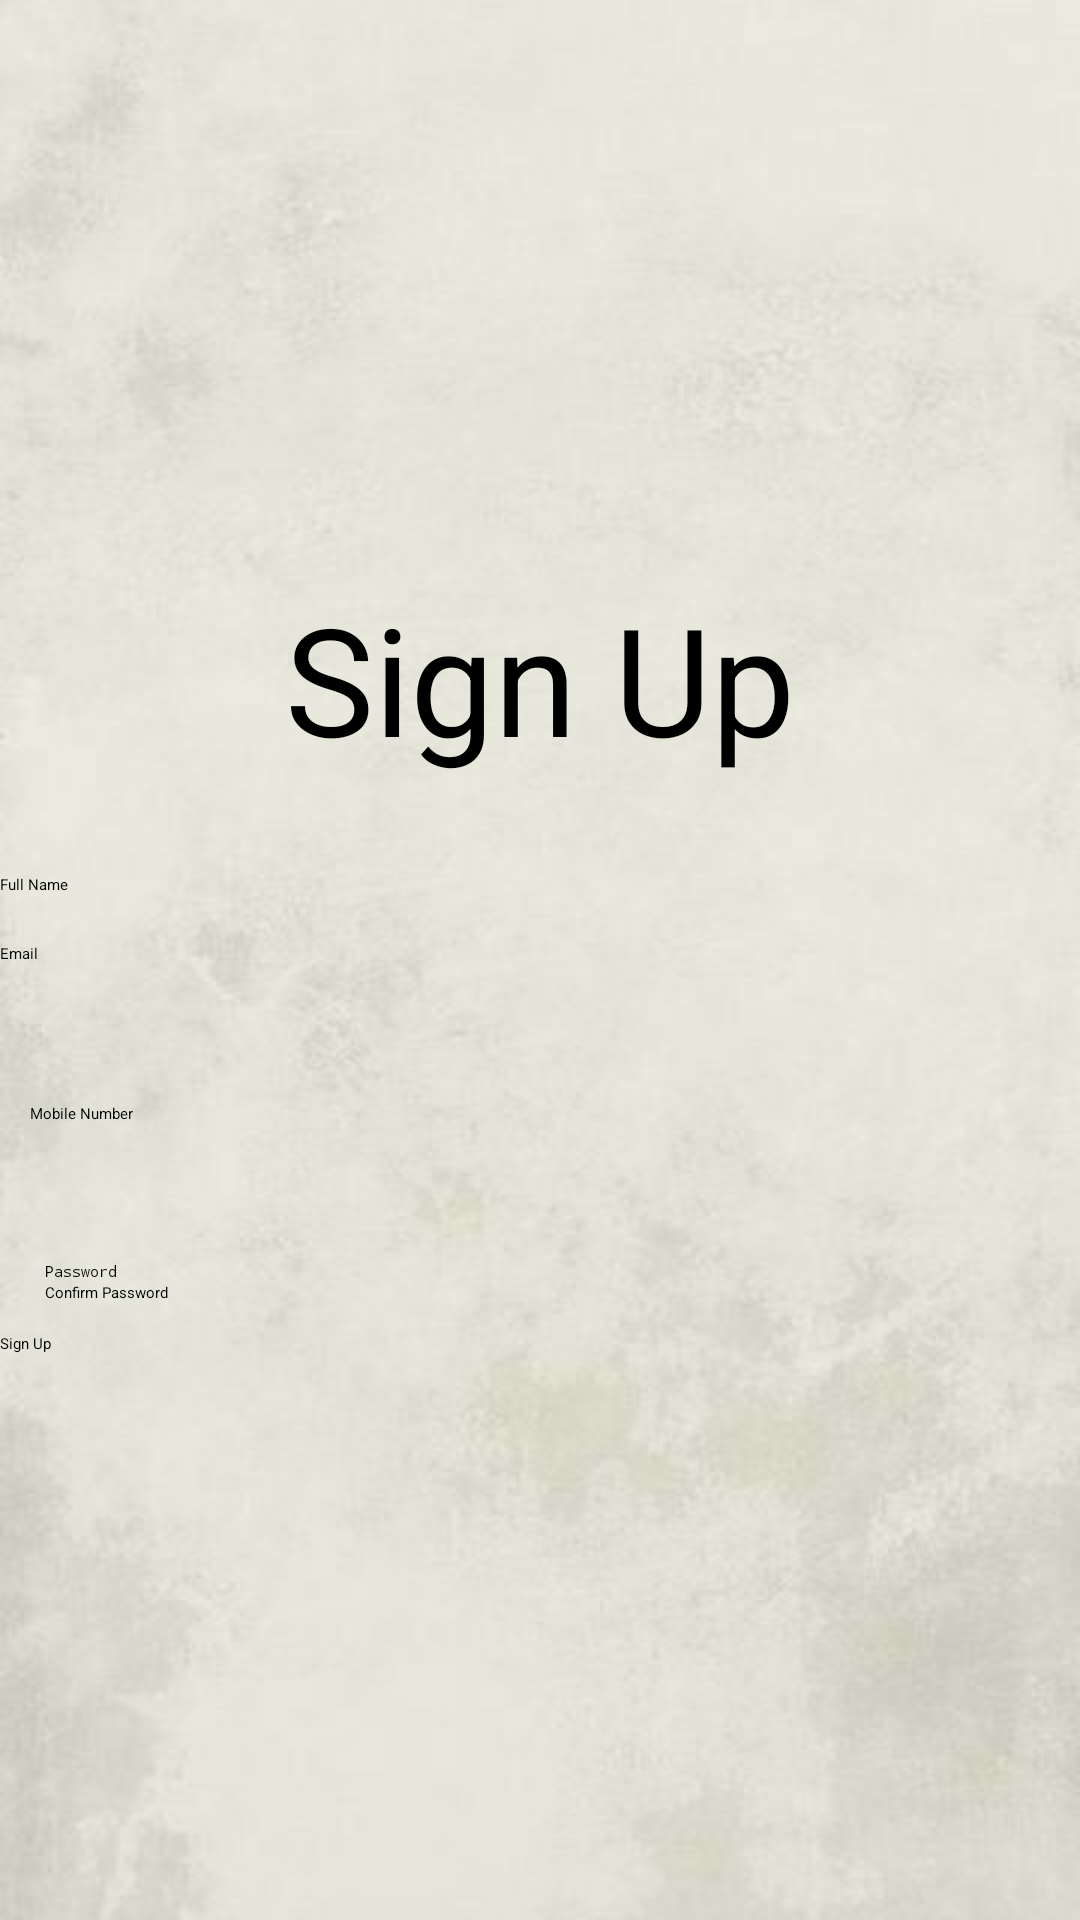

Android layout source for this screen:
<!-- AndroidManifest.xml: application theme Theme.LOGO -->
<!-- res/layout/activity_sign_up.xml -->
<?xml version="1.0" encoding="utf-8"?>
<LinearLayout xmlns:android="http://schemas.android.com/apk/res/android"
    xmlns:app="http://schemas.android.com/apk/res-auto"
    xmlns:tools="http://schemas.android.com/tools"
    android:layout_width="match_parent"
    android:layout_height="match_parent"


    android:background="@drawable/back"
    android:gravity="center"
    android:orientation="vertical"
    android:visibility="visible"
    tools:context=".SignUpActivity">

    <TextView
        android:layout_width="match_parent"
        android:layout_height="wrap_content"
        android:layout_marginTop="24dp"

        android:text="Sign Up"
        android:textAlignment="center"
        android:textColor="@color/black"
        android:textSize="50sp" />

    <EditText
        android:layout_width="match_parent"
        android:layout_height="wrap_content"
        android:layout_marginTop="32dp"
        android:hint="Full Name"

        android:textColorHint="@color/black"
        app:boxStrokeColor="@color/black" />

    <EditText
        android:id="@+id/email"
        android:layout_width="match_parent"
        android:layout_height="wrap_content"
        android:layout_marginTop="16dp"
        android:hint="Email"
        android:textColorHint="@color/black"
        app:boxStrokeColor="@color/black" />

    <LinearLayout
        android:layout_width="match_parent"
        android:layout_height="98dp"
        android:layout_marginTop="1dp"
        android:gravity="center"
        android:orientation="horizontal">

        <Spinner
            android:id="@+id/planets_spinner"
            android:layout_width="wrap_content"
            android:layout_height="wrap_content"
            android:textSize="20sp" />

        <EditText
            android:layout_width="match_parent"
            android:layout_height="wrap_content"
            android:layout_marginStart="10dp"
            android:hint="Mobile Number "
            android:textColorHint="@color/black" />
    </LinearLayout>

    <EditText
        android:id="@+id/password"
        android:inputType="textPassword"
        android:layout_width="match_parent"
        android:layout_height="wrap_content"
        android:layout_marginStart="10dp"
        android:hint="Password "
        android:textColorHint="@color/black" />

    <EditText
        android:layout_width="match_parent"
        android:layout_height="wrap_content"
        android:layout_marginStart="10dp"
        android:hint="Confirm Password"
        android:textColorHint="@color/black" />


    <Button
        android:id="@+id/signup1"
        android:layout_width="match_parent"
        android:layout_height="wrap_content"
        android:backgroundTint="@color/black"


        android:paddingTop="10dp"
        android:paddingEnd="20dp"
        android:paddingBottom="20dp"
        android:text="Sign Up"
        app:cornerRadius="10dp" />

</LinearLayout>
<!-- resources referenced by this layout -->
<resources>
  <!-- drawable back: jpeg bitmap (drawable-v24, 15432 bytes) -->
  <!-- not gathered from this repository: default colours our renderer supplied (Android Studio template values) -->
  <color name="black">#FF000000</color>
</resources>
